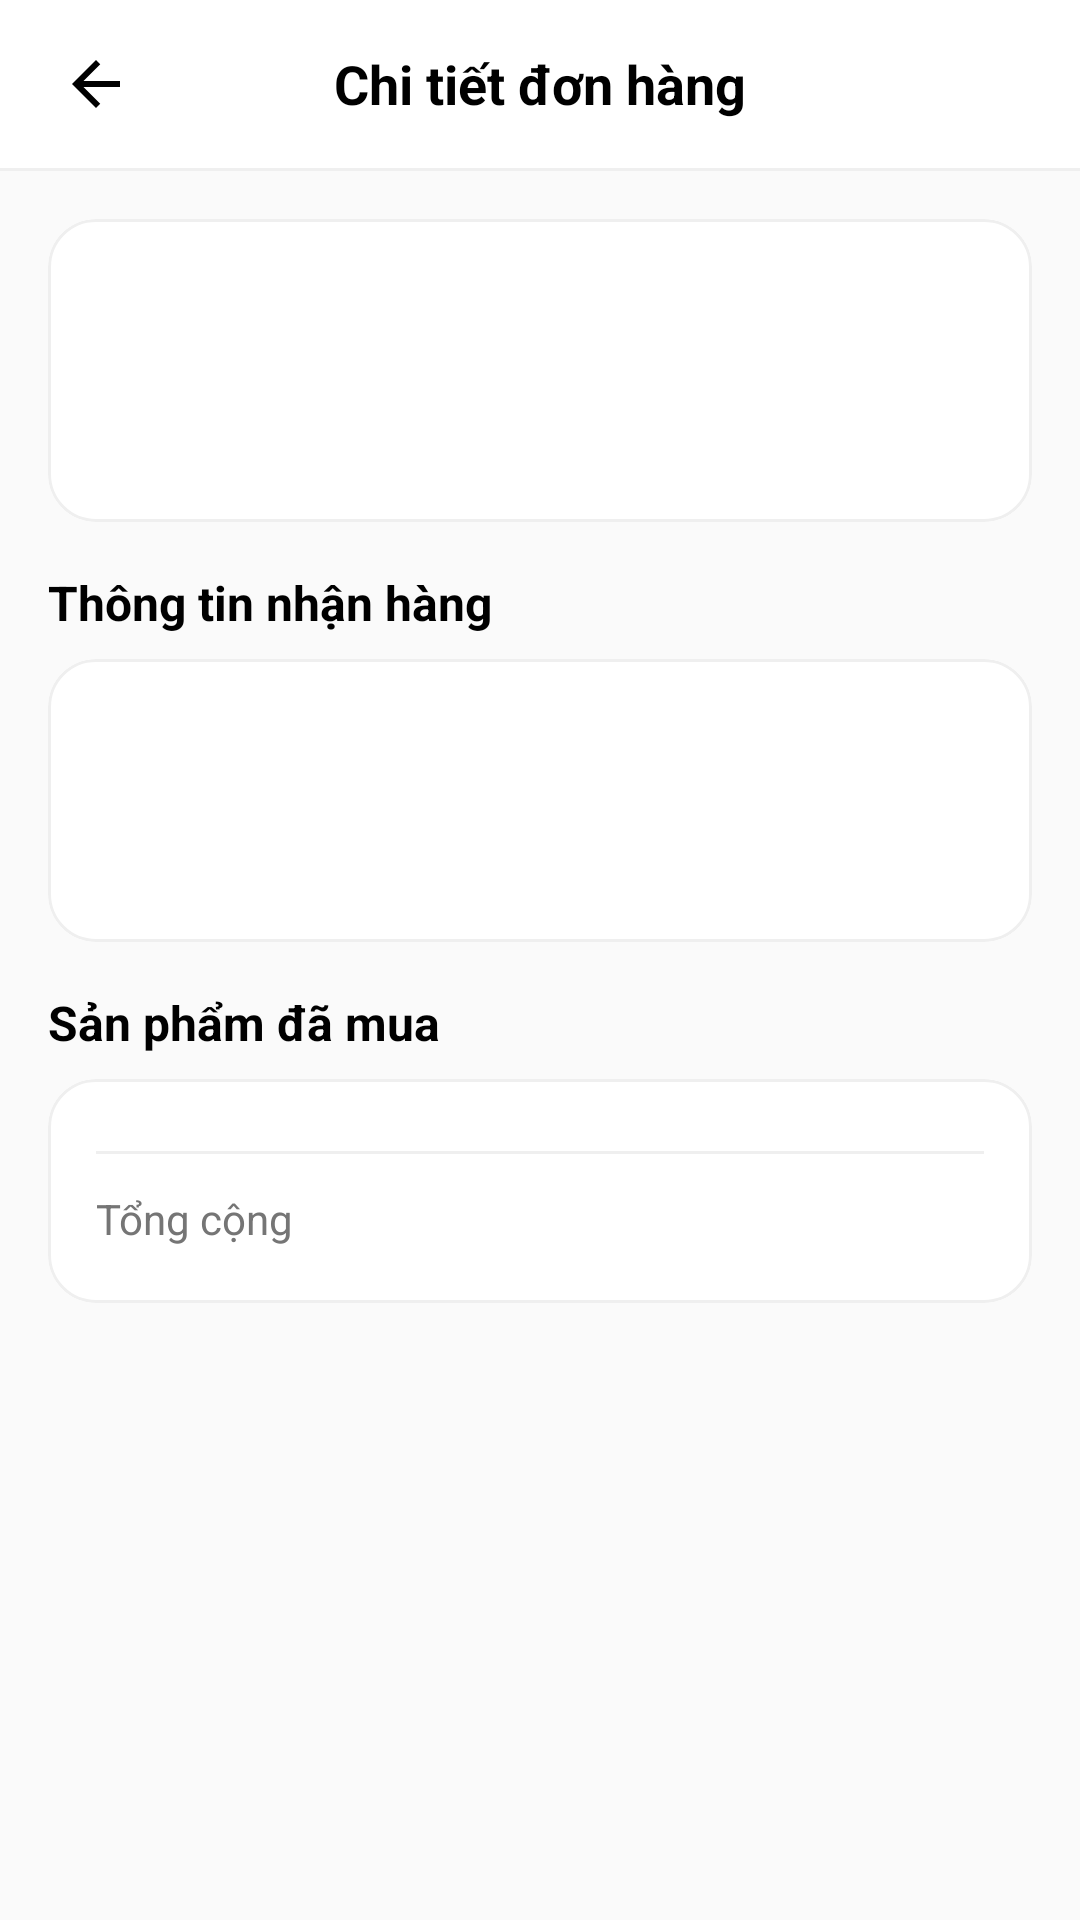

The Android layout XML behind this screen, and the referenced resources:
<!-- AndroidManifest.xml: application theme Theme.ShoeStoreApplication -->
<!-- res/layout/fragment_order_detail.xml -->
<?xml version="1.0" encoding="utf-8"?>
<LinearLayout xmlns:android="http://schemas.android.com/apk/res/android"
    xmlns:app="http://schemas.android.com/apk/res-auto"
    android:layout_width="match_parent"
    android:layout_height="match_parent"
    android:background="#FAFAFA"
    android:orientation="vertical">

    <RelativeLayout
        android:layout_width="match_parent"
        android:layout_height="56dp"
        android:background="#FFFFFF"
        android:paddingStart="8dp"
        android:paddingEnd="8dp">

        <ImageButton
            android:id="@+id/btn_back"
            android:layout_width="48dp"
            android:layout_height="48dp"
            android:layout_centerVertical="true"
            android:background="?attr/selectableItemBackgroundBorderless"
            android:contentDescription="Quay lại"
            android:padding="12dp"
            android:src="@drawable/ic_back"
            app:tint="#000000" />

        <TextView
            android:layout_width="wrap_content"
            android:layout_height="wrap_content"
            android:layout_centerInParent="true"
            android:text="Chi tiết đơn hàng"
            android:textColor="#000000"
            android:textSize="18sp"
            android:textStyle="bold" />
    </RelativeLayout>

    <View
        android:layout_width="match_parent"
        android:layout_height="1dp"
        android:background="#EFEFEF" />

    <ScrollView
        android:layout_width="match_parent"
        android:layout_height="0dp"
        android:layout_weight="1">

        <LinearLayout
            android:layout_width="match_parent"
            android:layout_height="wrap_content"
            android:orientation="vertical"
            android:padding="16dp">

            
            <com.google.android.material.card.MaterialCardView
                android:layout_width="match_parent"
                android:layout_height="wrap_content"
                android:layout_marginBottom="16dp"
                app:cardBackgroundColor="#FFFFFF"
                app:cardCornerRadius="16dp"
                app:cardElevation="0dp"
                app:strokeColor="#EFEFEF"
                app:strokeWidth="1dp">

                <LinearLayout
                    android:layout_width="match_parent"
                    android:layout_height="wrap_content"
                    android:orientation="vertical"
                    android:padding="16dp">

                    <TextView
                        android:id="@+id/tv_code"
                        android:layout_width="wrap_content"
                        android:layout_height="wrap_content"
                        android:textColor="#000000"
                        android:textSize="16sp"
                        android:textStyle="bold" />

                    <TextView
                        android:id="@+id/tv_date"
                        android:layout_width="wrap_content"
                        android:layout_height="wrap_content"
                        android:layout_marginTop="4dp"
                        android:textColor="#757575"
                        android:textSize="13sp" />

                    <TextView
                        android:id="@+id/tv_status"
                        android:layout_width="wrap_content"
                        android:layout_height="wrap_content"
                        android:layout_marginTop="8dp"
                        android:textColor="#00C853"
                        android:textSize="13sp"
                        android:textStyle="bold" />
                </LinearLayout>
            </com.google.android.material.card.MaterialCardView>

            
            <TextView
                android:layout_width="wrap_content"
                android:layout_height="wrap_content"
                android:layout_marginBottom="8dp"
                android:text="Thông tin nhận hàng"
                android:textColor="#000000"
                android:textSize="16sp"
                android:textStyle="bold" />

            <com.google.android.material.card.MaterialCardView
                android:layout_width="match_parent"
                android:layout_height="wrap_content"
                android:layout_marginBottom="16dp"
                app:cardBackgroundColor="#FFFFFF"
                app:cardCornerRadius="16dp"
                app:cardElevation="0dp"
                app:strokeColor="#EFEFEF"
                app:strokeWidth="1dp">

                <LinearLayout
                    android:layout_width="match_parent"
                    android:layout_height="wrap_content"
                    android:orientation="vertical"
                    android:padding="16dp">

                    <TextView
                        android:id="@+id/tv_recipient"
                        android:layout_width="wrap_content"
                        android:layout_height="wrap_content"
                        android:textColor="#000000"
                        android:textSize="14sp"
                        android:textStyle="bold" />

                    <TextView
                        android:id="@+id/tv_phone"
                        android:layout_width="wrap_content"
                        android:layout_height="wrap_content"
                        android:layout_marginTop="4dp"
                        android:textColor="#333333"
                        android:textSize="13sp" />

                    <TextView
                        android:id="@+id/tv_address"
                        android:layout_width="wrap_content"
                        android:layout_height="wrap_content"
                        android:layout_marginTop="4dp"
                        android:textColor="#333333"
                        android:textSize="13sp" />
                </LinearLayout>
            </com.google.android.material.card.MaterialCardView>

            
            <TextView
                android:layout_width="wrap_content"
                android:layout_height="wrap_content"
                android:layout_marginBottom="8dp"
                android:text="Sản phẩm đã mua"
                android:textColor="#000000"
                android:textSize="16sp"
                android:textStyle="bold" />

            <com.google.android.material.card.MaterialCardView
                android:layout_width="match_parent"
                android:layout_height="wrap_content"
                app:cardBackgroundColor="#FFFFFF"
                app:cardCornerRadius="16dp"
                app:cardElevation="0dp"
                app:strokeColor="#EFEFEF"
                app:strokeWidth="1dp">

                <LinearLayout
                    android:layout_width="match_parent"
                    android:layout_height="wrap_content"
                    android:orientation="vertical"
                    android:padding="16dp">

                    <LinearLayout
                        android:id="@+id/ll_items"
                        android:layout_width="match_parent"
                        android:layout_height="wrap_content"
                        android:orientation="vertical" />

                    <View
                        android:layout_width="match_parent"
                        android:layout_height="1dp"
                        android:layout_marginTop="8dp"
                        android:layout_marginBottom="12dp"
                        android:background="#EFEFEF" />

                    <RelativeLayout
                        android:layout_width="match_parent"
                        android:layout_height="wrap_content">

                        <TextView
                            android:layout_width="wrap_content"
                            android:layout_height="wrap_content"
                            android:text="Tổng cộng"
                            android:textColor="#757575"
                            android:textSize="14sp" />

                        <TextView
                            android:id="@+id/tv_total"
                            android:layout_width="wrap_content"
                            android:layout_height="wrap_content"
                            android:layout_alignParentEnd="true"
                            android:textColor="#FF5722"
                            android:textSize="16sp"
                            android:textStyle="bold" />
                    </RelativeLayout>
                </LinearLayout>
            </com.google.android.material.card.MaterialCardView>

        </LinearLayout>
    </ScrollView>
</LinearLayout>
<!-- resources referenced by this layout -->
<resources>
  <!-- drawable ic_back (drawable) -->
  <vector xmlns:android="http://schemas.android.com/apk/res/android"
      android:width="24dp"
      android:height="24dp"
      android:viewportWidth="24"
      android:viewportHeight="24">
      <path
          android:fillColor="#111111"
          android:pathData="M20,11H7.83l5.59-5.59L12,4l-8,8 8,8 1.41-1.41L7.83,13H20V11Z"/>
  </vector>
  <style name="Theme.ShoeStoreApplication" parent="Base.Theme.ShoeStoreApplication" />
  <style name="Base.Theme.ShoeStoreApplication" parent="Theme.Material3.DayNight.NoActionBar">
          
          
      </style>
</resources>
